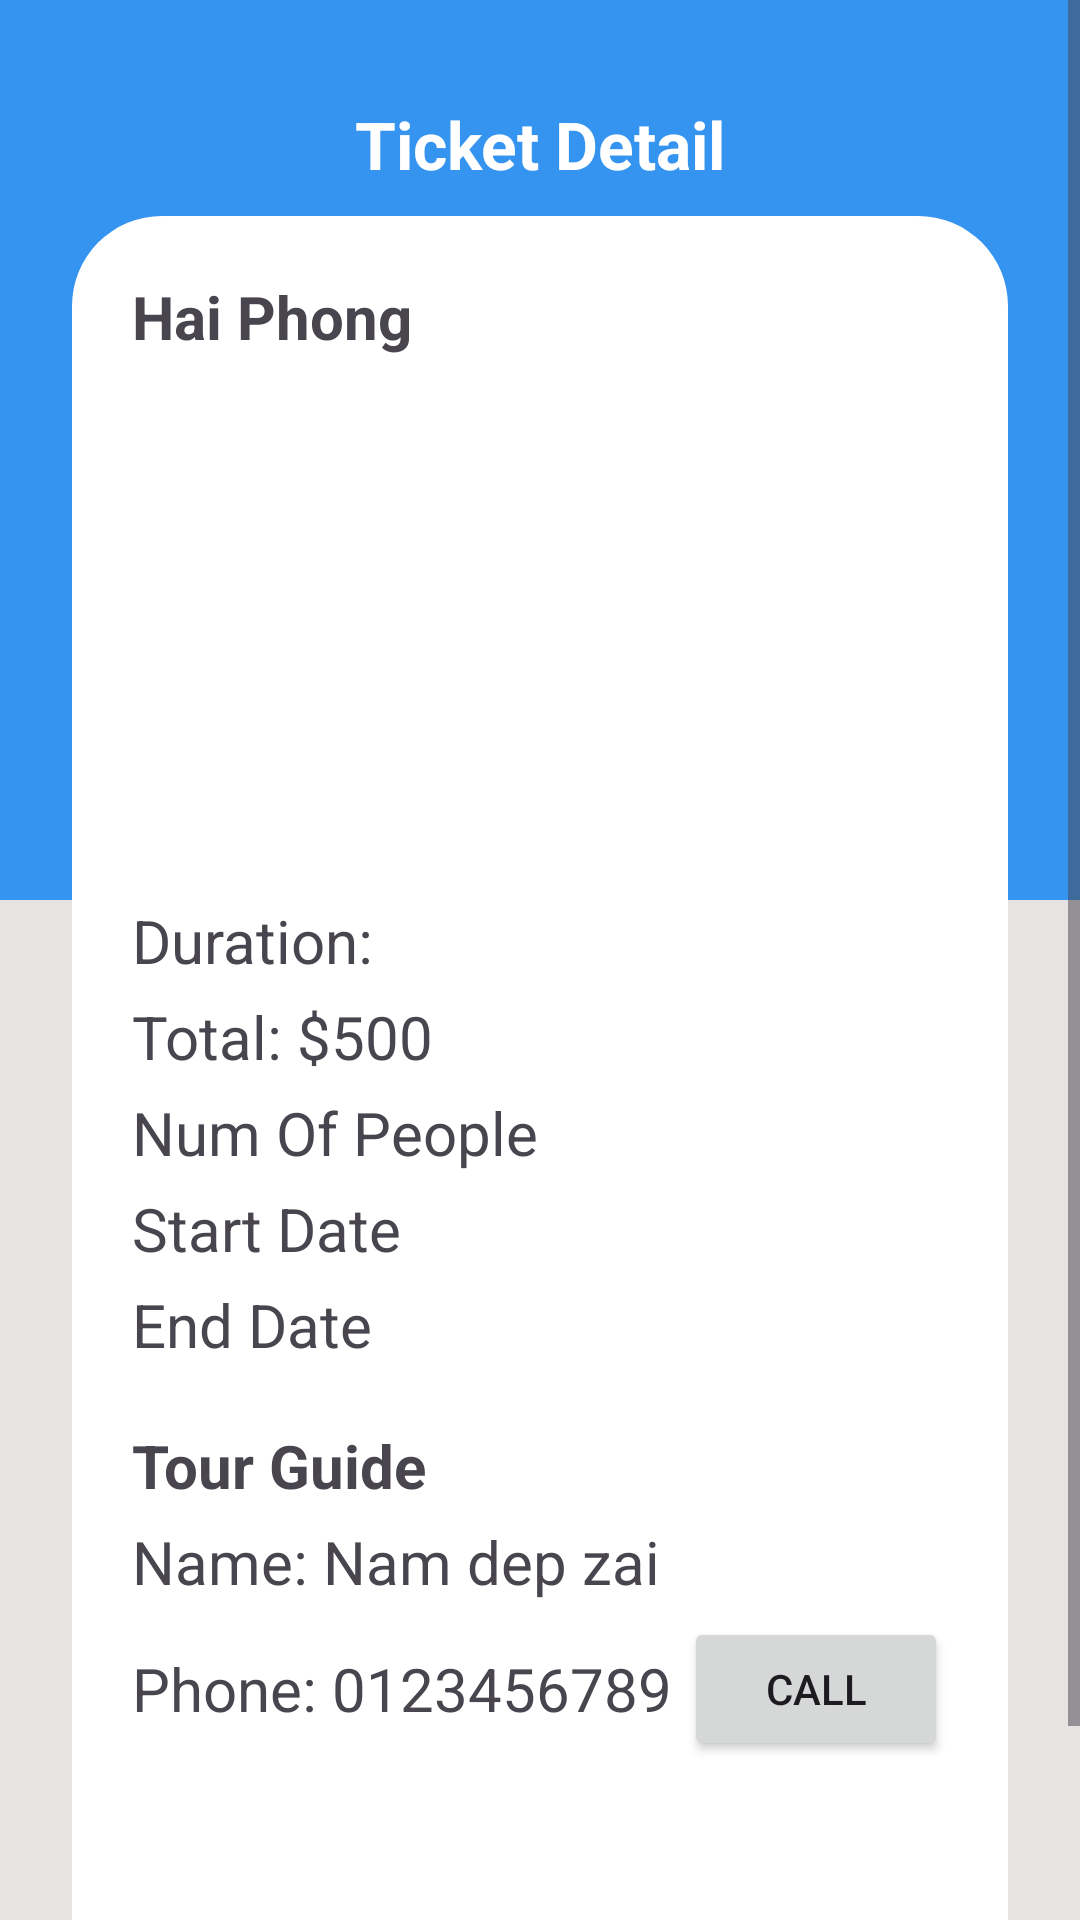

This screen was rendered from an Android layout file. Write that file and the resources it references.
<!-- AndroidManifest.xml: application theme Theme.TourBooking -->
<!-- res/layout/activity_ticket.xml -->
<?xml version="1.0" encoding="utf-8"?>
<androidx.constraintlayout.widget.ConstraintLayout xmlns:android="http://schemas.android.com/apk/res/android"
    xmlns:app="http://schemas.android.com/apk/res-auto"
    xmlns:tools="http://schemas.android.com/tools"
    android:id="@+id/main"
    android:layout_width="match_parent"
    android:layout_height="match_parent"
    tools:context=".TicketActivity">



    <ScrollView
        android:layout_width="match_parent" android:layout_height="match_parent">
        <LinearLayout
            android:layout_width="match_parent"
            android:layout_height="wrap_content"
            android:orientation="vertical" >
            <androidx.constraintlayout.widget.ConstraintLayout
                android:layout_width="match_parent"
                android:background="@color/lightgrey"
                android:layout_height="match_parent">
                <View

                    android:id="@+id/view"
                    android:layout_width="wrap_content"
                    android:background="@color/lightblue"
                    android:layout_height="300dp"
                    app:layout_constraintEnd_toEndOf="parent"
                    app:layout_constraintStart_toStartOf="parent"
                    app:layout_constraintTop_toTopOf="parent"/>
                <ImageView
                    android:layout_width="wrap_content"
                    android:layout_height="wrap_content"
                    android:id="@+id/imageView"
                    android:layout_marginStart="24dp"
                    android:layout_marginTop="48dp"
                    app:layout_constraintStart_toStartOf="parent"
                    app:layout_constraintTop_toTopOf="parent" />
                <TextView
                    android:layout_width="wrap_content"
                    android:layout_height="wrap_content"
                    android:textColor="@color/white"
                    android:textSize="22sp"
                    android:textStyle="bold"
                    android:id="@+id/textView9"
                    android:text="Ticket Detail"
                    app:layout_constraintBottom_toBottomOf="@+id/imageView"
                    app:layout_constraintEnd_toEndOf="parent"
                    app:layout_constraintStart_toStartOf="parent"
                    app:layout_constraintTop_toTopOf="@+id/imageView"
                    />

                <LinearLayout
                    android:layout_width="match_parent"
                    android:layout_height="wrap_content"
                    android:orientation="vertical"
                    android:layout_margin="24dp"
                    android:background="@drawable/white_corner_bg"
                    app:layout_constraintEnd_toEndOf="parent"
                    app:layout_constraintStart_toStartOf="parent"
                    app:layout_constraintTop_toBottomOf="@+id/imageView"
                    android:padding="20dp"
                    >

                    <TextView
                        android:layout_width="match_parent"
                        android:layout_height="wrap_content"
                        android:id="@+id/tvTourname"
                        android:text="Hai Phong"
                        android:textSize="20dp"
                        android:textStyle="bold"
                        android:layout_marginBottom="5dp"
                        />
                    <com.google.android.material.imageview.ShapeableImageView
                        android:layout_width="match_parent"
                        android:layout_height="160dp"
                        android:layout_margin="8dp"
                        android:id="@+id/tvImage"
                        android:scaleType="centerCrop"
                        android:paddingHorizontal="8dp"
                        app:shapeAppearanceOverlay="@style/ShapeAppearanceOverlay.App.circleImageView"
                        tools:srcCompat="@drawable/hathu"
                        app:layout_constraintEnd_toEndOf="parent"
                        app:layout_constraintStart_toStartOf="parent"
                        app:layout_constraintTop_toTopOf="parent"/>
                    <TextView
                        android:layout_width="match_parent"
                        android:layout_height="wrap_content"
                        android:id="@+id/tvDuration"
                        android:text="Duration:"
                        android:textSize="20dp"
                        android:layout_marginBottom="5dp"

                        />

                    <TextView
                        android:layout_width="match_parent"
                        android:layout_height="wrap_content"
                        android:id="@+id/tvTotal"
                        android:text="Total: $500"
                        android:textSize="20dp"
                        android:layout_marginBottom="5dp"

                        />

                    <TextView
                        android:layout_width="match_parent"
                        android:layout_height="wrap_content"
                        android:id="@+id/tvNumP"
                        android:text="Num Of People"
                        android:textSize="20dp"
                        android:layout_marginBottom="5dp"

                        />
                    <TextView
                        android:layout_width="match_parent"
                        android:layout_height="wrap_content"
                        android:id="@+id/tvStartDate"
                        android:text="Start Date"
                        android:textSize="20dp"
                        android:layout_marginBottom="5dp"

                        />
                    <TextView
                        android:layout_width="match_parent"
                        android:layout_height="wrap_content"
                        android:id="@+id/tvEndDate"
                        android:text="End Date"
                        android:textSize="20dp"
                        android:layout_marginBottom="5dp"

                        />
                    <TextView
                        android:layout_width="match_parent"
                        android:layout_height="wrap_content"
                        android:layout_marginTop="15dp"
                        android:text="Tour Guide"
                        android:textSize="20dp"
                        android:layout_marginBottom="5dp"
                        android:textStyle="bold"

                        />

                    <TextView
                        android:layout_width="match_parent"
                        android:layout_height="wrap_content"
                        android:id="@+id/tvGuideName"
                        android:text="Name: Nam dep zai"
                        android:textSize="20dp"
                        android:layout_marginBottom="5dp"

                        />


                    <LinearLayout
                        android:layout_width="match_parent"
                        android:layout_height="wrap_content"
                        android:orientation="horizontal"
                        android:layout_marginBottom="5dp">

                        <TextView
                            android:id="@+id/tvGuidePhone"
                            android:layout_width="0dp"
                            android:layout_height="wrap_content"
                            android:layout_weight="1"
                            android:text="Phone: 0123456789"
                            android:textSize="20sp"
                            android:layout_gravity="center_vertical"/>

                        <Button
                            android:id="@+id/btCallGuide"
                            android:layout_width="wrap_content"
                            android:layout_height="wrap_content"
                            android:text="Call"

                            android:contentDescription="Call Guide"
                            android:layout_gravity="center_vertical"/>
                    </LinearLayout>
                    <ImageView
                        android:layout_width="match_parent"
                        android:layout_height="90dp"
                        android:scaleType="centerCrop"
                        android:layout_marginTop="10dp"
                        app:srcCompat="@drawable/barcode"/>







                </LinearLayout>


            </androidx.constraintlayout.widget.ConstraintLayout>
        </LinearLayout>
    </ScrollView>
</androidx.constraintlayout.widget.ConstraintLayout>
<!-- resources referenced by this layout -->
<resources>
  <color name="lightblue">#3494ef</color>
  <color name="lightgrey">#E5E4E2</color>
  <color name="white">#FFFFFFFF</color>
  <!-- drawable white_corner_bg (drawable) -->
  <?xml version="1.0" encoding="utf-8"?>
  <selector xmlns:android="http://schemas.android.com/apk/res/android">
  <item>
      <shape android:shape="rectangle">
  <corners android:radius="30dp"/>
          <solid android:color="@color/white"/>
      </shape>
  </item>
  </selector>
  <style name="ShapeAppearanceOverlay.App.circleImageView" parent="">
          <item name="cornerFamily">rounded</item>
          <item name="cornerSize">20dp</item>
      </style>
  <style name="Theme.TourBooking" parent="Base.Theme.TourBooking" />
  <style name="Base.Theme.TourBooking" parent="Theme.Material3.DayNight.NoActionBar">
          
          
      </style>
</resources>
